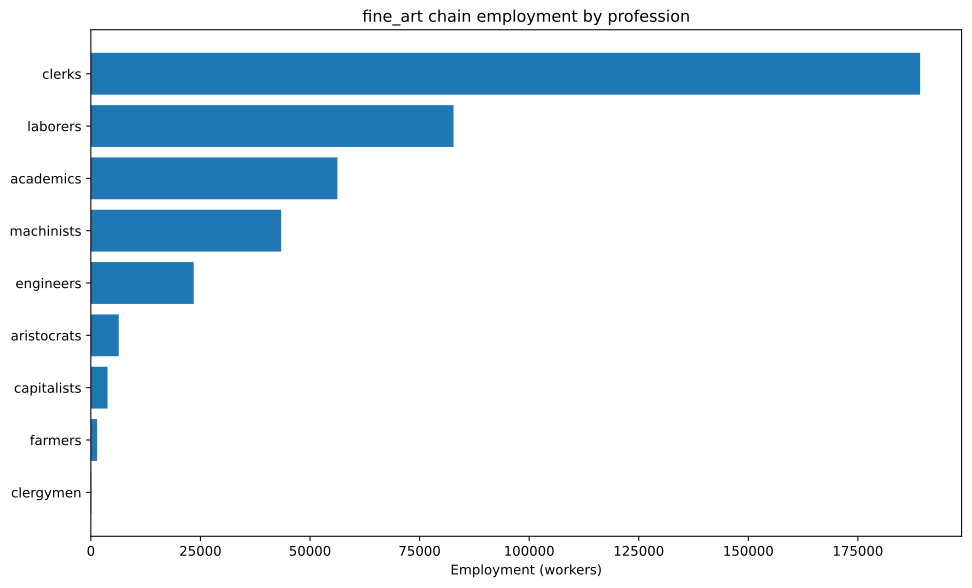

Data behind this chart, as committed beside it:
config, building, profession, employment
building_tooling_workshops+pm_rubber_gri…, building_tooling_workshops, capitalists, 716.3
building_tooling_workshops+pm_rubber_gri…, building_tooling_workshops, engineers, 3582
building_tooling_workshops+pm_rubber_gri…, building_tooling_workshops, machinists, 7163
building_paper_mills+pm_bleached_paper+p…, building_paper_mills, capitalists, 947.6
building_paper_mills+pm_bleached_paper+p…, building_paper_mills, engineers, 4738
building_paper_mills+pm_bleached_paper+p…, building_paper_mills, laborers, 9476
building_paper_mills+pm_bleached_paper+p…, building_paper_mills, machinists, 9476
building_chemical_plants+pm_nitrogen_fix…, building_chemical_plants, capitalists, 26.18
building_chemical_plants+pm_nitrogen_fix…, building_chemical_plants, engineers, 392.7
building_chemical_plants+pm_nitrogen_fix…, building_chemical_plants, laborers, 261.8
building_chemical_plants+pm_nitrogen_fix…, building_chemical_plants, machinists, 523.6
building_explosives_factory+pm_brine_ele…, building_explosives_factory, capitalists, 33.65
building_explosives_factory+pm_brine_ele…, building_explosives_factory, engineers, 504.7
building_explosives_factory+pm_brine_ele…, building_explosives_factory, laborers, 336.5
building_explosives_factory+pm_brine_ele…, building_explosives_factory, machinists, 403.8
building_synthetics_plants+pm_dye_produc…, building_synthetics_plants, capitalists, 118.4
building_synthetics_plants+pm_dye_produc…, building_synthetics_plants, engineers, 2369
building_synthetics_plants+pm_dye_produc…, building_synthetics_plants, laborers, 1184
building_synthetics_plants+pm_dye_produc…, building_synthetics_plants, machinists, 1777
building_steel_mills+pm_electric_arc_pro…, building_steel_mills, capitalists, 168.1
building_steel_mills+pm_electric_arc_pro…, building_steel_mills, engineers, 1681
building_steel_mills+pm_electric_arc_pro…, building_steel_mills, machinists, 2521
building_motor_industry+pm_diesel_engine…, building_motor_industry, capitalists, 60.78
building_motor_industry+pm_diesel_engine…, building_motor_industry, engineers, 911.8
building_motor_industry+pm_diesel_engine…, building_motor_industry, machinists, 607.8
building_coal_mine+pm_diesel_pump_buildi…, building_coal_mine, capitalists, 166.8
building_coal_mine+pm_diesel_pump_buildi…, building_coal_mine, engineers, 1251
building_coal_mine+pm_diesel_pump_buildi…, building_coal_mine, machinists, 2503
building_iron_mine+pm_diesel_pump_buildi…, building_iron_mine, capitalists, 195.5
building_iron_mine+pm_diesel_pump_buildi…, building_iron_mine, engineers, 1466
building_iron_mine+pm_diesel_pump_buildi…, building_iron_mine, machinists, 2932
building_sulfur_mine+pm_diesel_pump_buil…, building_sulfur_mine, capitalists, 142.4
building_sulfur_mine+pm_diesel_pump_buil…, building_sulfur_mine, engineers, 1068
building_sulfur_mine+pm_diesel_pump_buil…, building_sulfur_mine, machinists, 2136
building_arts_academy+pm_film_art+pm_tra…, building_arts_academy, academics, 56250
building_arts_academy+pm_film_art+pm_tra…, building_arts_academy, aristocrats, 6250
building_arts_academy+pm_film_art+pm_tra…, building_arts_academy, clerks, 187500
building_arts_academy+pm_film_art+pm_tra…, building_arts_academy, laborers, 62500
building_power_plant+pm_oil-fired_plant+…, building_power_plant, capitalists, 392
building_power_plant+pm_oil-fired_plant+…, building_power_plant, engineers, 2195
building_power_plant+pm_oil-fired_plant+…, building_power_plant, laborers, 3136
building_power_plant+pm_oil-fired_plant+…, building_power_plant, machinists, 2352
building_logging_camp+pm_electric_saw_mi…, building_logging_camp, capitalists, 284.3
building_logging_camp+pm_electric_saw_mi…, building_logging_camp, engineers, 1421
building_logging_camp+pm_electric_saw_mi…, building_logging_camp, laborers, 1421
building_logging_camp+pm_electric_saw_mi…, building_logging_camp, machinists, 2843
building_rubber_plantation+automatic_irr…, building_rubber_plantation, aristocrats, 119.4
building_rubber_plantation+automatic_irr…, building_rubber_plantation, clergymen, 119.4
building_rubber_plantation+automatic_irr…, building_rubber_plantation, farmers, 1433
building_rubber_plantation+automatic_irr…, building_rubber_plantation, laborers, 2388
building_rubber_plantation+automatic_irr…, building_rubber_plantation, machinists, 596.9
building_oil_rig+pm_combustion_derricks+…, building_oil_rig, capitalists, 209.1
building_oil_rig+pm_combustion_derricks+…, building_oil_rig, engineers, 1882
building_oil_rig+pm_combustion_derricks+…, building_oil_rig, machinists, 4183
building_railway+pm_diesel_trains+pm_ste…, building_railway, capitalists, 340.3
building_railway+pm_diesel_trains+pm_ste…, building_railway, clerks, 1701
building_railway+pm_diesel_trains+pm_ste…, building_railway, laborers, 2042
building_railway+pm_diesel_trains+pm_ste…, building_railway, machinists, 3403
